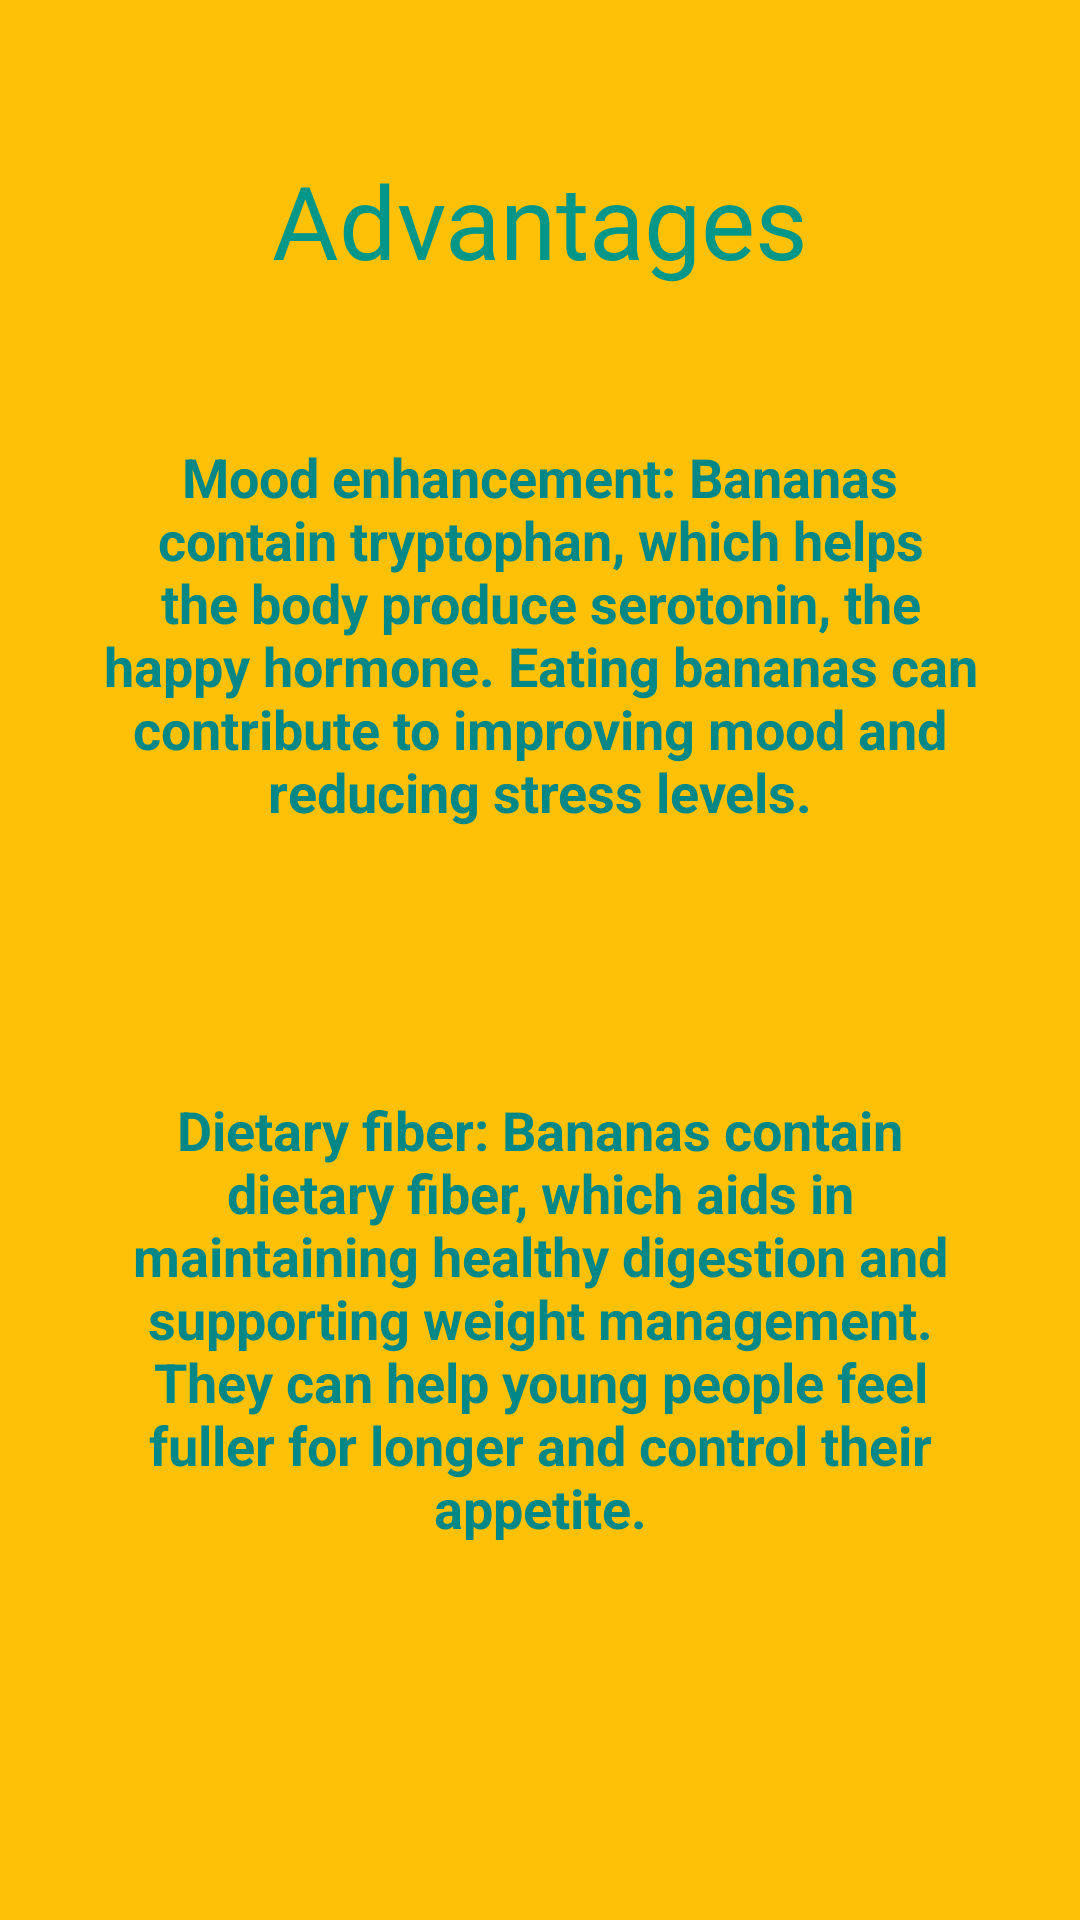

Write the Android layout XML for this screen, with the resource values it uses.
<!-- AndroidManifest.xml: application theme Theme.Bananas -->
<!-- res/layout/activity_young_actitivty.xml -->
<?xml version="1.0" encoding="utf-8"?>
<androidx.constraintlayout.widget.ConstraintLayout xmlns:android="http://schemas.android.com/apk/res/android"
    xmlns:app="http://schemas.android.com/apk/res-auto"
    xmlns:tools="http://schemas.android.com/tools"
    android:layout_width="match_parent"
    android:layout_height="match_parent"
    android:background="#FFC107"
    tools:context=".ChildActivity">

    <TextView
        android:id="@+id/eiffelTowerTextView"
        android:layout_width="wrap_content"
        android:layout_height="wrap_content"
        android:fontFamily="@font/alfa_slab_one"
        android:text="Advantages"
        android:textColor="#009688"
        android:textSize="34sp"
        app:layout_constraintBottom_toTopOf="@+id/firstPlus"
        app:layout_constraintEnd_toEndOf="parent"
        app:layout_constraintStart_toStartOf="parent"
        app:layout_constraintTop_toTopOf="parent" />


    <TextView
        android:id="@+id/textView2"
        android:layout_width="match_parent"
        android:layout_height="wrap_content"
        android:text="@string/young1"
        android:textAlignment="center"
        android:textColor="@color/teal_700"
        android:textSize="18sp"
        android:layout_marginStart="32dp"
        android:textStyle="bold"
        android:layout_marginEnd="32dp"
        android:layout_marginTop="32dp"
        app:layout_constraintEnd_toEndOf="parent"
        app:layout_constraintStart_toStartOf="parent"
        app:layout_constraintTop_toBottomOf="@+id/secondPlus" />


    <TextView
        android:id="@+id/firstPlus"
        android:layout_width="match_parent"
        android:layout_height="wrap_content"
        android:text="@string/young2"
        android:textAlignment="center"
        android:textColor="@color/teal_700"
        android:textSize="18sp"
        android:textStyle="bold"
        android:layout_marginStart="32dp"
        android:layout_marginEnd="32dp"
        android:layout_marginBottom="32dp"
        app:layout_constraintBottom_toTopOf="@+id/secondPlus"
        app:layout_constraintEnd_toEndOf="parent"
        app:layout_constraintStart_toStartOf="parent" />

    <TextView
        android:id="@+id/secondPlus"
        android:layout_width="match_parent"
        android:layout_height="wrap_content"
        android:layout_marginStart="32dp"
        android:layout_marginEnd="32dp"
        android:text=""
        android:textAlignment="center"
        android:textColor="@color/white"
        android:textSize="18sp"
        android:textStyle="bold"
        app:layout_constraintBottom_toBottomOf="parent"
        app:layout_constraintEnd_toEndOf="parent"
        app:layout_constraintStart_toStartOf="parent"
        app:layout_constraintTop_toTopOf="parent"
        />


</androidx.constraintlayout.widget.ConstraintLayout>
<!-- resources referenced by this layout -->
<resources>
  <string name="young1">Dietary fiber: Bananas contain dietary fiber, which aids in maintaining healthy digestion and supporting weight management. They can help young people feel fuller for longer and control their appetite.</string>
  <string name="young2">Mood enhancement: Bananas contain tryptophan, which helps the body produce serotonin, the happy hormone. Eating bananas can contribute to improving mood and reducing stress levels.</string>
  <style name="Theme.Bananas" parent="Theme.MaterialComponents.DayNight.NoActionBar">
          
          <item name="colorPrimary">@color/purple_500</item>
          <item name="colorPrimaryVariant">@color/purple_700</item>
          <item name="colorOnPrimary">@color/white</item>
          
          <item name="colorSecondary">@color/teal_200</item>
          <item name="colorSecondaryVariant">@color/teal_700</item>
          <item name="colorOnSecondary">@color/black</item>
          
          <item name="android:statusBarColor">?attr/colorPrimaryVariant</item>
          
      </style>
  <!-- not gathered from this repository: default colours our renderer supplied (Android Studio template values) -->
  <color name="purple_500">#FF6200EE</color>
  <color name="purple_700">#FF3700B3</color>
  <color name="teal_200">#FF03DAC5</color>
  <color name="teal_700">#FF018786</color>
  <color name="black">#FF000000</color>
  <color name="white">#FFFFFFFF</color>
</resources>
